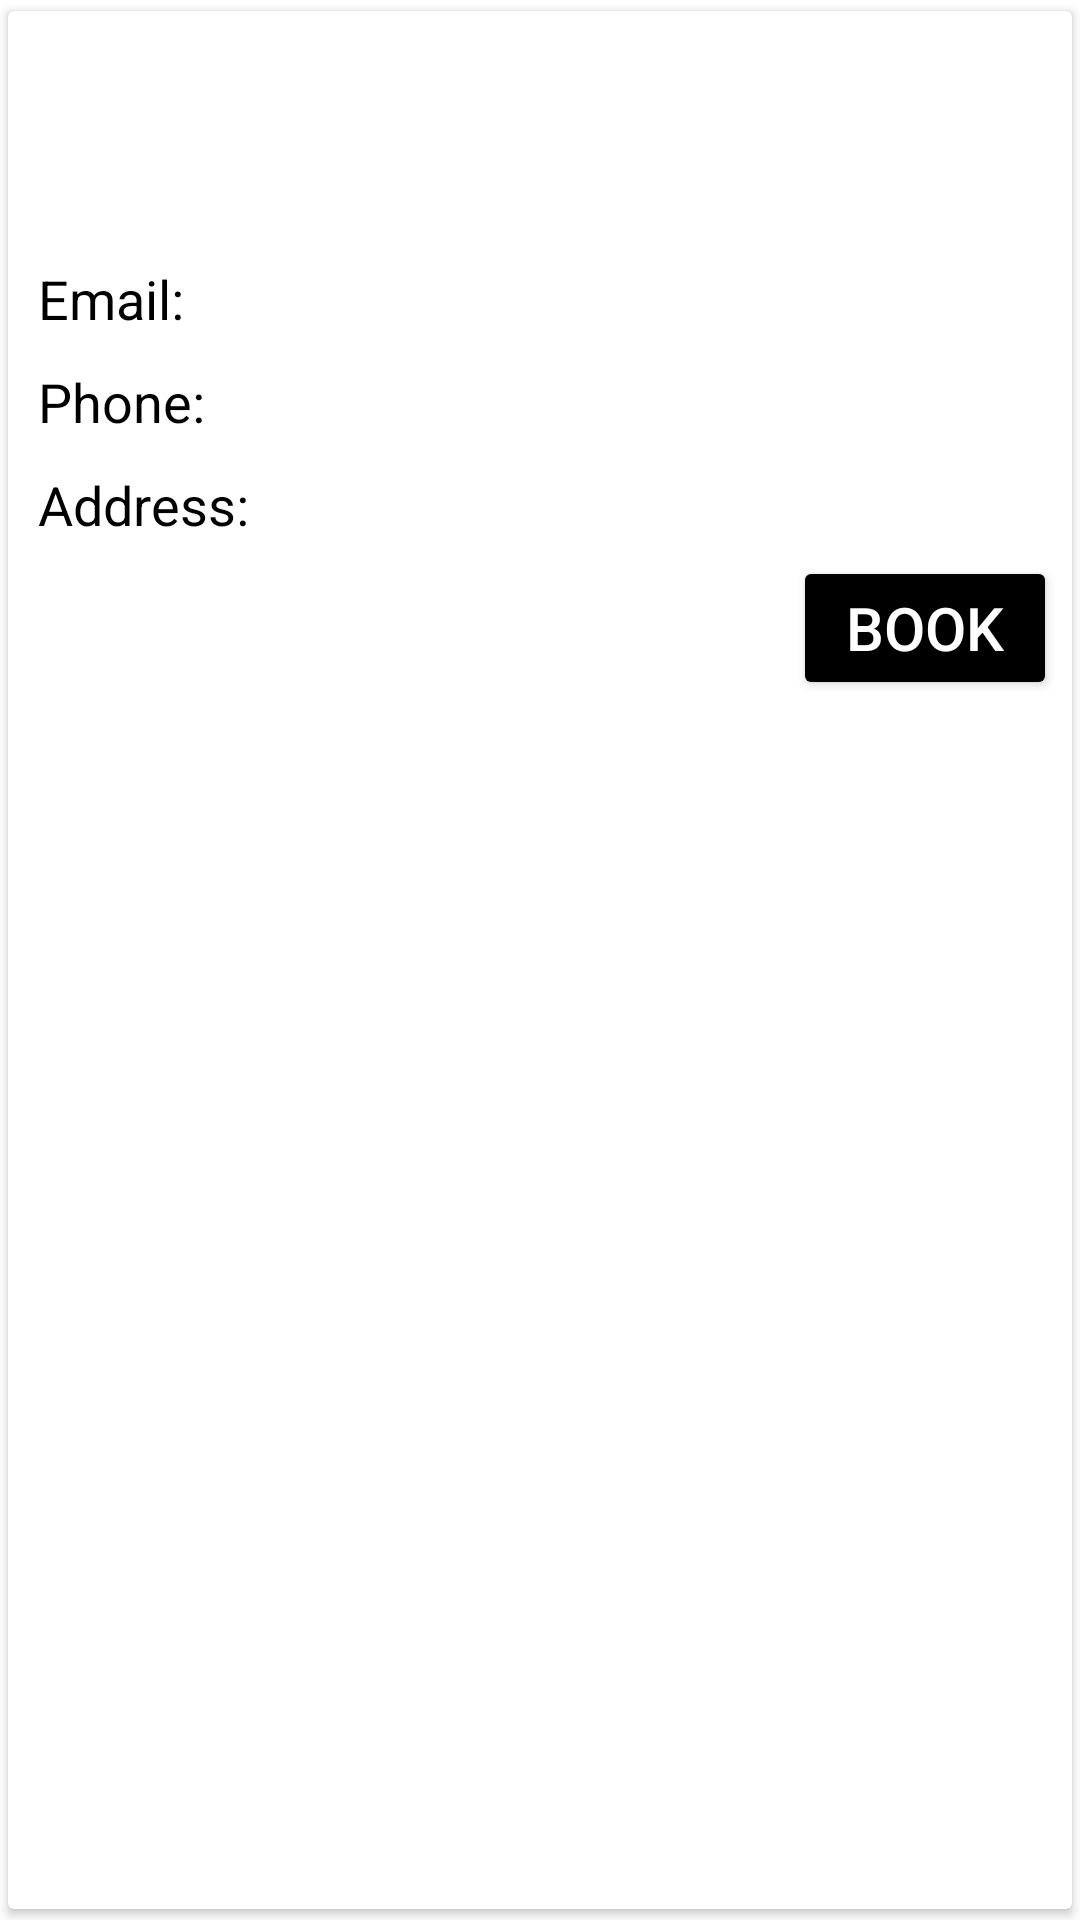

This screen was rendered from an Android layout file. Write that file and the resources it references.
<!-- AndroidManifest.xml: application theme Theme.Charity_booking -->
<!-- res/layout/charity_list.xml -->
<?xml version="1.0" encoding="utf-8"?>
<androidx.cardview.widget.CardView
    xmlns:android="http://schemas.android.com/apk/res/android"
    xmlns:app="http://schemas.android.com/apk/res-auto"
    xmlns:tools="http://schemas.android.com/tools"
    android:layout_width="match_parent"
    android:layout_height="wrap_content"
    app:cardBackgroundColor="@color/white"
    app:cardUseCompatPadding="true"
    >
    <LinearLayout
        android:layout_width="match_parent"
        android:layout_height="match_parent"
        android:orientation="vertical"
        android:layout_margin="5dp">

        <LinearLayout
            android:layout_width="match_parent"
            android:layout_height="wrap_content"
            android:orientation="horizontal"
            android:padding="5dp">
            <TextView
                android:id="@+id/charityNameTextView"
                android:layout_width="wrap_content"
                android:layout_height="wrap_content"
                android:textColor="@color/black"
                android:textStyle="bold"
                android:textSize="22sp"
                />
        </LinearLayout>

        <LinearLayout
            android:layout_width="match_parent"
            android:layout_height="wrap_content"
            android:orientation="horizontal"
            android:padding="5dp">
            <TextView
                android:id="@+id/charityDescriptionTextView"
                android:layout_width="wrap_content"
                android:layout_height="wrap_content"
                android:textColor="@color/black"
                android:textSize="18sp"
                />
        </LinearLayout>

        <LinearLayout
            android:layout_width="match_parent"
            android:layout_height="wrap_content"
            android:orientation="horizontal"
            android:padding="5dp">
            <TextView
                android:layout_width="wrap_content"
                android:layout_height="wrap_content"
                android:textColor="@color/black"
                android:text="Email: "
                android:textSize="18sp"
                />
            <TextView
                android:id="@+id/charityEmailTextView"
                android:layout_width="wrap_content"
                android:layout_height="wrap_content"
                android:textColor="@color/black"
                android:textSize="18sp"
                />
        </LinearLayout>

        <LinearLayout
            android:layout_width="match_parent"
            android:layout_height="wrap_content"
            android:orientation="horizontal"
            android:padding="5dp">
            <TextView
                android:layout_width="wrap_content"
                android:layout_height="wrap_content"
                android:textColor="@color/black"
                android:text="Phone: "
                android:textSize="18sp"
                />
            <TextView
                android:id="@+id/charityPhoneTextView"
                android:layout_width="wrap_content"
                android:layout_height="wrap_content"
                android:textColor="@color/black"
                android:textSize="18sp"
                />
        </LinearLayout>

        <LinearLayout
            android:layout_width="match_parent"
            android:layout_height="wrap_content"
            android:orientation="horizontal"
            android:padding="5dp">
            <TextView
                android:layout_width="wrap_content"
                android:layout_height="wrap_content"
                android:textColor="@color/black"
                android:text="Address: "
                android:textSize="18sp"
                />
            <TextView
                android:id="@+id/charityAddressTextView"
                android:layout_width="wrap_content"
                android:layout_height="wrap_content"
                android:textColor="@color/black"
                android:textSize="18sp"
                />
        </LinearLayout>

        <Button
            android:id="@+id/appointment_btn"
            android:layout_width="wrap_content"
            android:layout_height="wrap_content"
            android:textSize="20sp"
            android:padding="10dp"
            android:text="Book"
            android:layout_gravity="right"
            android:textColor="@color/white"
            android:backgroundTint="@color/black"/>
    </LinearLayout>

    <View
        android:layout_width="match_parent"
        android:layout_height="1dp"/>

</androidx.cardview.widget.CardView>
<!-- resources referenced by this layout -->
<resources>
  <style name="Theme.Charity_booking" parent="Theme.MaterialComponents.DayNight.DarkActionBar">
          
          <item name="colorPrimary">@color/purple_500</item>
          <item name="colorPrimaryVariant">@color/purple_700</item>
          <item name="colorOnPrimary">@color/white</item>
          
          <item name="colorSecondary">@color/teal_200</item>
          <item name="colorSecondaryVariant">@color/teal_700</item>
          <item name="colorOnSecondary">@color/black</item>
          
          <item name="android:statusBarColor" tools:targetApi="l">?attr/colorPrimaryVariant</item>
          
      </style>
  <!-- not gathered from this repository: default colours our renderer supplied (Android Studio template values) -->
  <color name="purple_500">#FF6200EE</color>
  <color name="purple_700">#FF3700B3</color>
  <color name="teal_200">#FF03DAC5</color>
  <color name="teal_700">#FF018786</color>
  <color name="black">#FF000000</color>
  <color name="white">#FFFFFFFF</color>
</resources>
